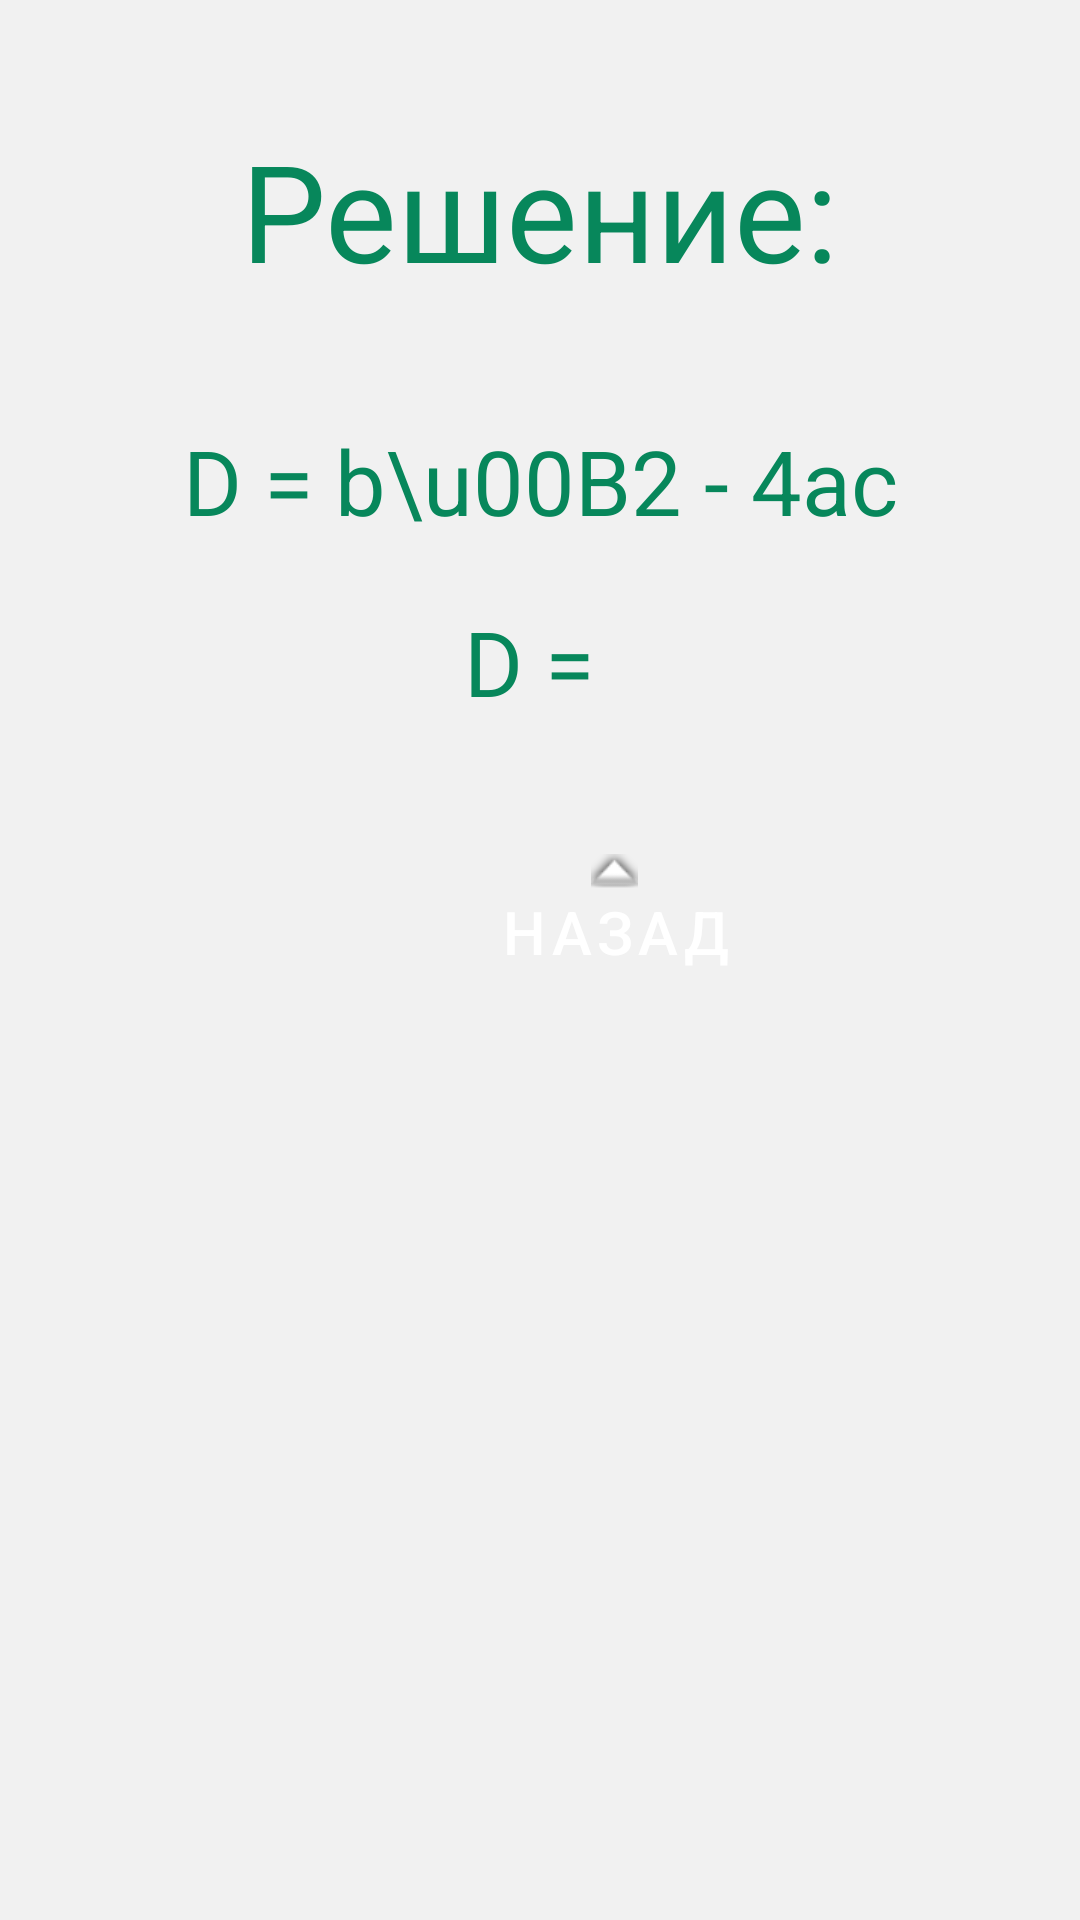

The Android layout XML behind this screen, and the referenced resources:
<!-- AndroidManifest.xml: application theme Theme.SearchDiscriminant -->
<!-- res/layout/fragment_details.xml -->
<?xml version="1.0" encoding="utf-8"?>
<FrameLayout xmlns:android="http://schemas.android.com/apk/res/android"
    xmlns:tools="http://schemas.android.com/tools"
    android:layout_width="match_parent"
    android:layout_height="match_parent"
    tools:context=".fragments.DetailsFragment">

    <LinearLayout
        android:layout_width="match_parent"
        android:layout_height="match_parent"
        android:orientation="vertical"

        android:background="@color/bg">

        <TextView
            android:layout_width="match_parent"
            android:layout_height="wrap_content"
            android:gravity="center"
            android:layout_marginVertical="40dp"
            android:text="Решение:"
            android:textColor="@color/turquoise_900"
            android:textSize="45sp" />

        <TextView
            android:id="@+id/discriminant_decision"
            android:layout_width="match_parent"
            android:layout_height="wrap_content"
            android:textColor="@color/turquoise_900"
            android:gravity="center"
            android:textSize="30sp"
            android:text="D = b\u00B2 - 4ac" />

        <TextView
            android:id="@+id/disc"
            android:layout_width="match_parent"
            android:layout_height="wrap_content"
            android:layout_marginTop="20dp"
            android:gravity="center"
            android:textColor="@color/turquoise_900"
            android:textSize="30sp"
            android:text="D = " />

        <Button
            android:id="@+id/back_to_main"
            style="@style/Widget.MaterialComponents.Button"

            android:layout_width="150dp"
            android:layout_height="wrap_content"
            android:layout_marginHorizontal="130dp"
            android:layout_marginTop="40dp"
            android:backgroundTint="@color/turquoise_400"
            android:text="Назад"
            android:textSize="20sp"
            android:drawableTop="@android:drawable/arrow_up_float"/>

    </LinearLayout>
</FrameLayout>
<!-- resources referenced by this layout -->
<resources>
  <color name="bg">#f1f1f1</color>
  <color name="turquoise_400">#09ED9F</color>
  <color name="turquoise_900">#07875B</color>
  <style name="Theme.SearchDiscriminant" parent="Base.Theme.SearchDiscriminant" />
  <style name="Base.Theme.SearchDiscriminant" parent="Theme.Material3.DayNight.NoActionBar">
          
           <item name="colorPrimary">@color/turquoise_400</item>
      </style>
</resources>
